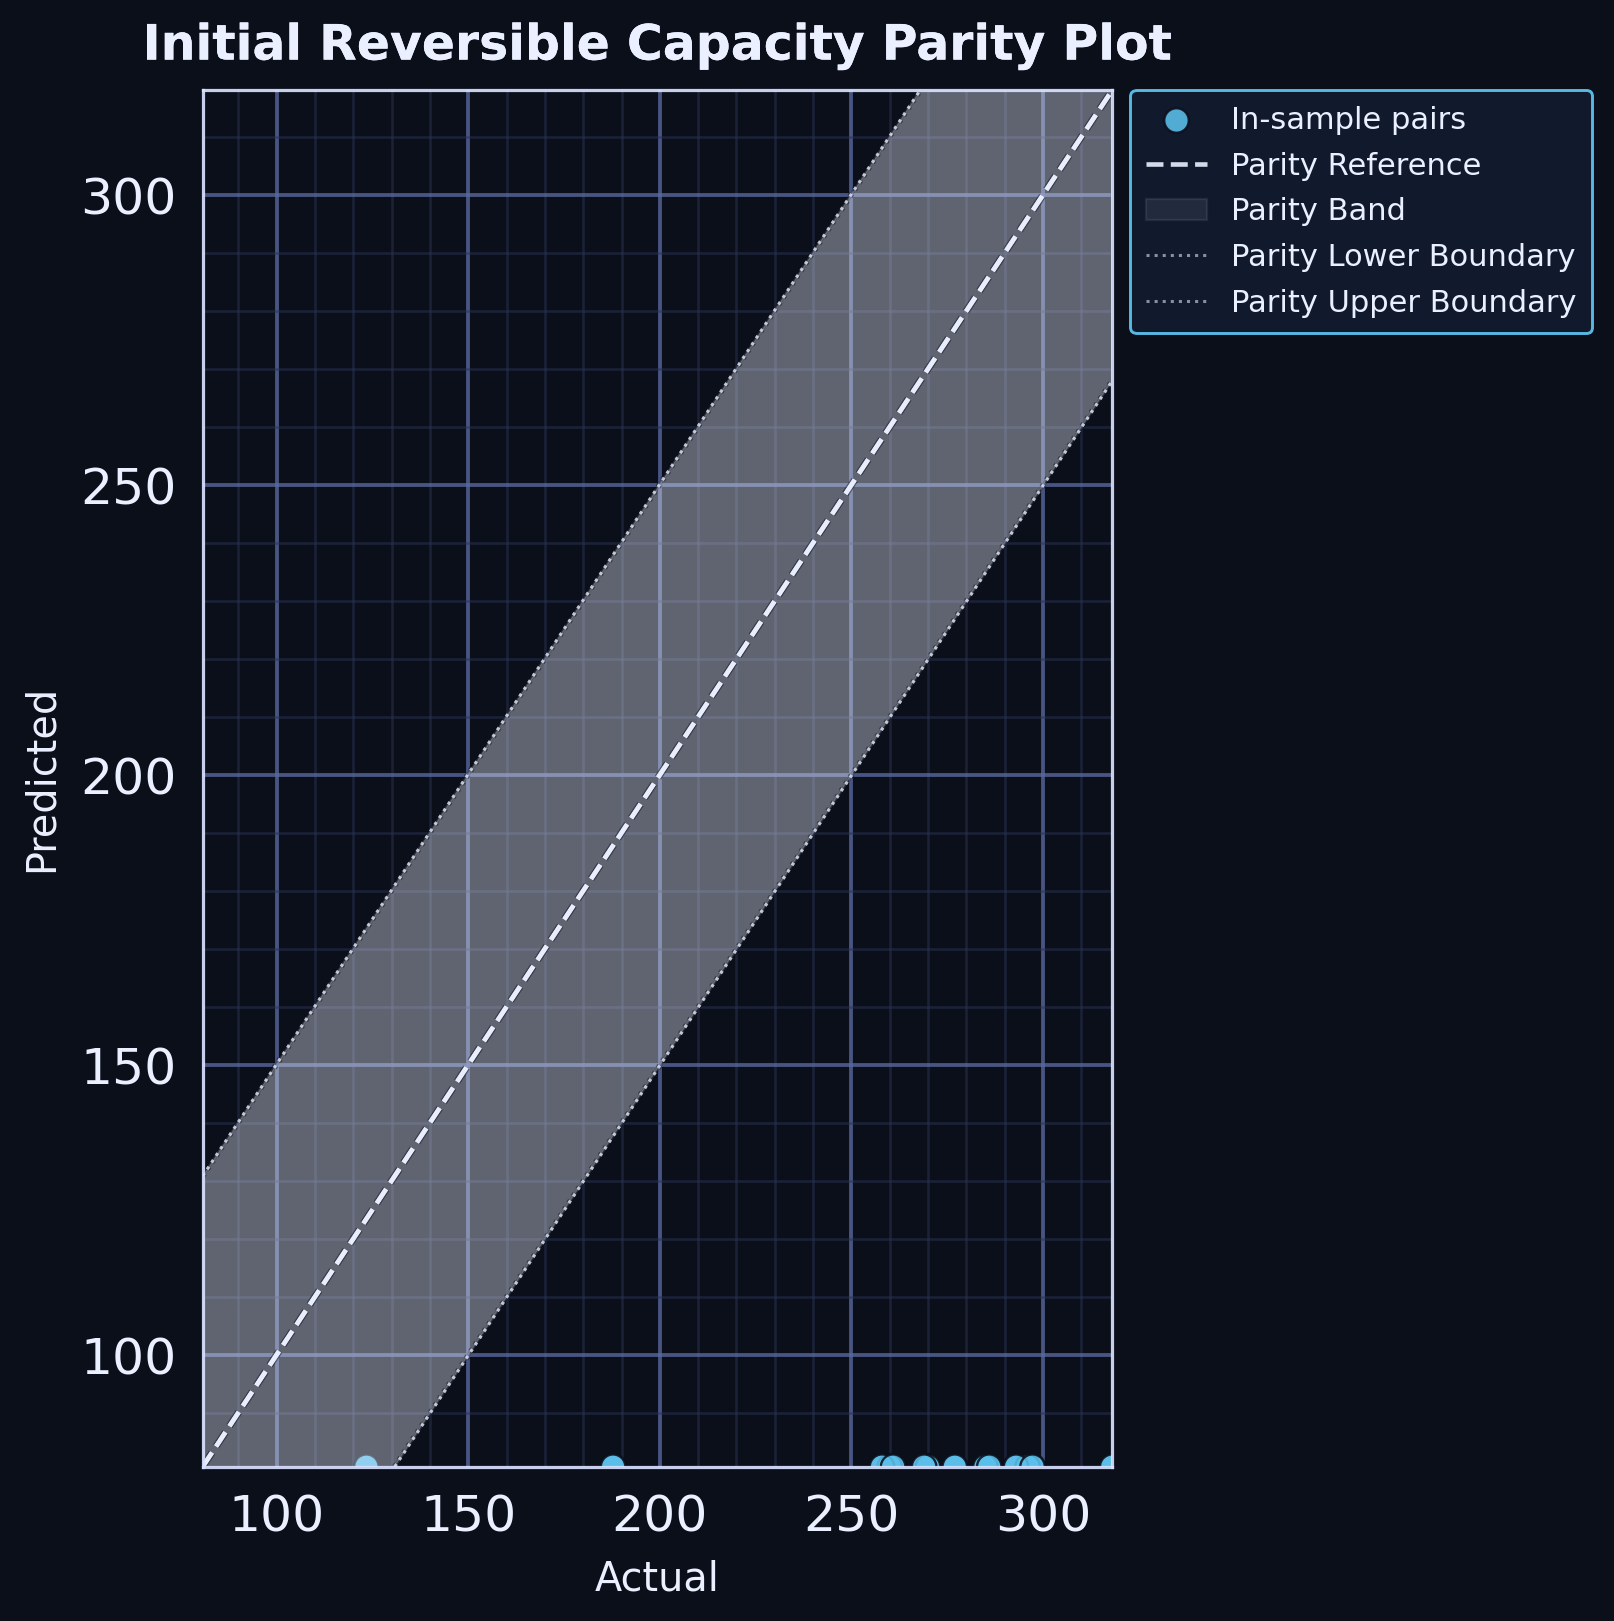

The file beside this chart, header and first rows:
series, actual, predicted
point, 285.0, 80.67
point, 270.0, 80.67
point, 260.0, 80.67
point, 277.0, 80.67
point, 286.0, 80.67
point, 296.0, 80.67
point, 269.0, 80.67
point, 293.0, 80.67
point, 187.8, 80.67
point, 123.4, 80.67
point, 297.3, 80.67
point, 258.0, 80.67
point, 260.9, 80.67
point, 318.1, 80.67
parity_reference, 80.67, 80.67
parity_reference, 81.86, 81.86
parity_reference, 83.05, 83.05
parity_reference, 84.24, 84.24
parity_reference, 85.44, 85.44
parity_reference, 86.63, 86.63
parity_reference, 87.82, 87.82
parity_reference, 89.02, 89.02
parity_reference, 90.21, 90.21
parity_reference, 91.4, 91.4
parity_reference, 92.6, 92.6
parity_reference, 93.79, 93.79
parity_reference, 94.98, 94.98
parity_reference, 96.18, 96.18
parity_reference, 97.37, 97.37
parity_reference, 98.56, 98.56
parity_reference, 99.76, 99.76
parity_reference, 100.9, 100.9
parity_reference, 102.1, 102.1
parity_reference, 103.3, 103.3
parity_reference, 104.5, 104.5
parity_reference, 105.7, 105.7
parity_reference, 106.9, 106.9
parity_reference, 108.1, 108.1
parity_reference, 109.3, 109.3
parity_reference, 110.5, 110.5
parity_reference, 111.7, 111.7
parity_reference, 112.9, 112.9
parity_reference, 114.1, 114.1
parity_reference, 115.3, 115.3
parity_reference, 116.5, 116.5
parity_reference, 117.7, 117.7
parity_reference, 118.8, 118.8
parity_reference, 120, 120
parity_reference, 121.2, 121.2
parity_reference, 122.4, 122.4
parity_reference, 123.6, 123.6
parity_reference, 124.8, 124.8
parity_reference, 126, 126
parity_reference, 127.2, 127.2
parity_reference, 128.4, 128.4
parity_reference, 129.6, 129.6
parity_reference, 130.8, 130.8
parity_reference, 132, 132
parity_reference, 133.2, 133.2
parity_reference, 134.4, 134.4
... 554 more rows
